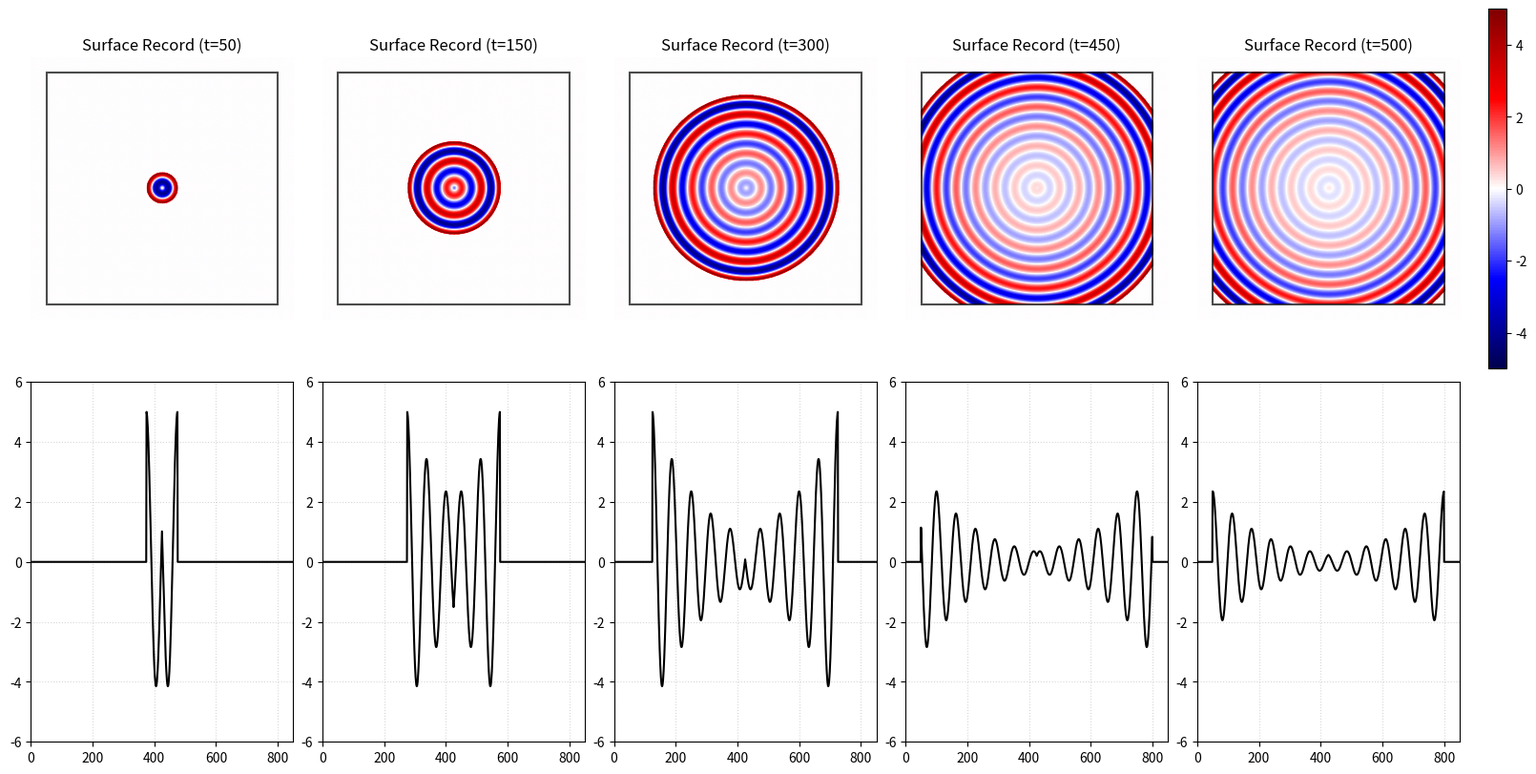

Generate this figure with matplotlib:
import numpy as np
import matplotlib.pyplot as plt
from matplotlib.colors import TwoSlopeNorm

# ========================================
# System Configuration & Geometry 
# ========================================
HEIGHT, WIDTH = 850, 850
dx, dt = 1.0, 1
T_steps = 500

cy, cx = HEIGHT // 2, WIDTH // 2
y, x = np.ogrid[:HEIGHT, :WIDTH]
dist_map = np.sqrt((x - cx)**2 + (y - cy)**2)

margin = 50  
beta_field = np.zeros((HEIGHT, WIDTH))

l_wall, r_wall = margin, WIDTH - margin
b_wall, t_wall = margin, HEIGHT - margin
beta_field[b_wall : t_wall, l_wall : r_wall] = 1.0

input_force_magnitude = 5.0
A_field = input_force_magnitude * beta_field 

# ========================================
# Physical Parameters (The Causes)
# ========================================
stiffness_k = 0.5
mass_m = 50.0
damping_c = 0.6
V_record = 1.0

gamma = damping_c / (2 * mass_m)
w_squared = (stiffness_k / mass_m) - gamma**2
natural_freq = np.sqrt(w_squared) if w_squared > 0 else 0.0

# ========================================
# Causal Operators & Hookean State Operator
# ========================================
def H_time(tau):
    return (tau >= 0).astype(float)

def hookean_state_operator(tau):
    return np.cos(natural_freq * tau)

# ========================================
# Governing Equation (Causal Recording Kernel)
# ========================================
def causal_record_kernel(t_current, r_dist):
    tau = t_current - (r_dist / V_record)
    H_causal = H_time(tau)
    
    decay = np.exp(-gamma * tau)
    state_sign = hookean_state_operator(tau)
    
    return decay * state_sign * H_causal

# ========================================
# Time Evolution & Snapshot Recording
# ========================================
snap_surface_2d = []
snap_cross_1d   = []
capture_times   = []
capture_steps = [50, 150, 300, 450, 500]

for step in range(T_steps + 1):
    current_time = step * dt

    surface_record = A_field * causal_record_kernel(current_time, dist_map)

    if step in capture_steps:
        snap_surface_2d.append(surface_record.copy())
        snap_cross_1d.append(surface_record[cy, :].copy())
        capture_times.append(step)

# ========================================
# Visualization
# ========================================
num_snaps = len(snap_surface_2d)
fig, axes = plt.subplots(2, num_snaps, figsize=(16, 8), constrained_layout=True)
VISUAL_LIMIT = 5.0
norm = TwoSlopeNorm(vmin=-VISUAL_LIMIT, vcenter=0, vmax=VISUAL_LIMIT)

for i in range(num_snaps):
    # 2D Surface Plot
    im1 = axes[0, i].imshow(snap_surface_2d[i], cmap="seismic", norm=norm, origin="lower")
    axes[0, i].set_title(f"Surface Record (t={capture_times[i]})")
    axes[0, i].axis("off")
    
    # Add boundary rectangle
    rect = plt.Rectangle((l_wall, b_wall), r_wall - l_wall, t_wall - b_wall, 
                         linewidth=1.5, edgecolor='black', facecolor='none', alpha=0.7)
    axes[0, i].add_patch(rect)

    # 1D Cross-section Plot
    axes[1, i].plot(np.arange(WIDTH), snap_cross_1d[i], color="black", linewidth=1.5)
    axes[1, i].set_xlim(0, WIDTH)
    axes[1, i].set_ylim(-VISUAL_LIMIT * 1.2, VISUAL_LIMIT * 1.2)
    axes[1, i].grid(True, linestyle=":", alpha=0.5)

# Colorbar
cbar = fig.colorbar(im1, ax=axes[0, :], location="right", fraction=0.015, pad=0.02)

plt.show()
